Run: headless pygame with SDL's dummy video driver; simulated clock (each Clock.tick advances the game by its frame time, no real sleeping); random seed 0; keys injected as events and as key.get_pressed() state; no mouse input.
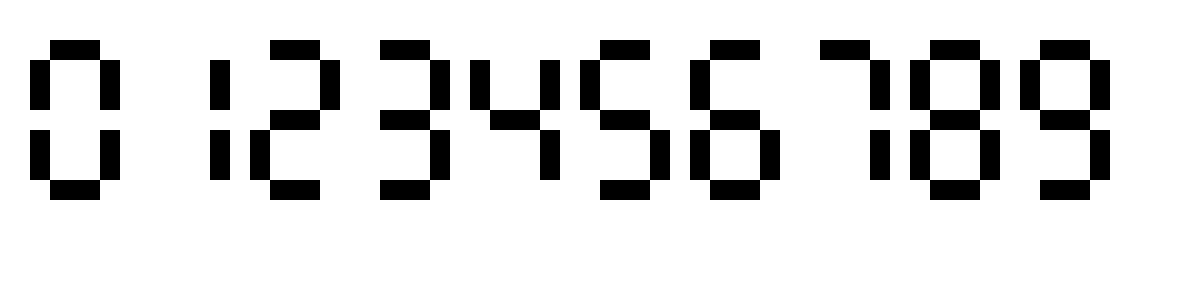
Frame 1 of 4 · flips 1–60 · no input
Frame 2 of 4 · flips 61–180 · tapped SPACE, RETURN · held RIGHT (→), D · screen unchanged from frame 1, image omitted
Frame 3 of 4 · flips 181–300 · held DOWN (↓), S · screen unchanged from frame 2, image omitted
Frame 4 of 4 · flips 301–420 · held LEFT (←), A, UP (↑), W · screen unchanged from frame 3, image omitted

The pygame program that drew these frames:

import pygame
from math import pi

mapping = (
    (0,1,2,4,5,6),
    (2,5),
    (0,2,3,4,6),
    (0,2,3,5,6),
    (1,2,3,5),
    (0,1,3,5,6),
    (0,1,4,6,5,3),
    (0,2,5),
    (0,1,2,3,4,5,6),
    (0,1,2,3,5,6)
)

def drawStick(startingX, startingY, index):
    if (index == 0):
        pygame.draw.rect(screen, BLACK, [startingX, startingY, barWidth, barHeight]) # 0
    if (index == 1):
        pygame.draw.rect(screen, BLACK, [startingX - barHeight, startingY + barHeight, barHeight, barWidth]) # 1
    if (index == 2):
        pygame.draw.rect(screen, BLACK, [startingX + barWidth, startingY + barHeight, barHeight, barWidth]) # 2
    if (index == 3):
        pygame.draw.rect(screen, BLACK, [startingX ,startingY + barWidth + barHeight, barWidth, barHeight]) # 3
    if (index == 4):
        pygame.draw.rect(screen, BLACK, [startingX - barHeight, startingY + barHeight + barHeight + barWidth, barHeight, barWidth]) # 4
    if (index == 5):
        pygame.draw.rect(screen, BLACK, [startingX + barWidth, startingY + barHeight + barHeight + barWidth, barHeight, barWidth]) # 5
    if (index == 6):
        pygame.draw.rect(screen, BLACK, [startingX, startingY + barHeight + barWidth + barHeight + barWidth, barWidth, barHeight]) # 6

def drawDigit(startingX, startingY, num):
    for stick in mapping[num]:
        drawStick(startingX, startingY, stick)

# Initialize the game engine
pygame.init()
 
# Define the colors we will use in RGB format
BLACK = (  0,   0,   0)
WHITE = (255, 255, 255)
BLUE =  (  0,   0, 255)
GREEN = (  0, 255,   0)
RED =   (255,   0,   0)
 
# Set the height and width of the screen
size = [1200, 300]
screen = pygame.display.set_mode(size)
 
pygame.display.set_caption("LED Digit")
 
#Loop until the user clicks the close button.
done = False
clock = pygame.time.Clock()
 
while not done:
 
    # This limits the while loop to a max of 10 times per second.
    # Leave this out and we will use all CPU we can.
    clock.tick(10)
     
    for event in pygame.event.get(): # User did something
        if event.type == pygame.QUIT: # If user clicked close
            done=True # Flag that we are done so we exit this loop
 
    # All drawing code happens after the for loop and but
    # inside the main while done==False loop.
     
    # Clear the screen and set the screen background
    screen.fill(WHITE)
      
    # Draw a solid rectangle
    barWidth = 50
    barHeight = 20
    startingX = 50
    startingY = 40

    for n in range(10):
        drawDigit(startingX + n * (barWidth + barHeight * 3) , startingY, n)

    pygame.display.flip()
 
     
# Be IDLE friendly
pygame.quit()
